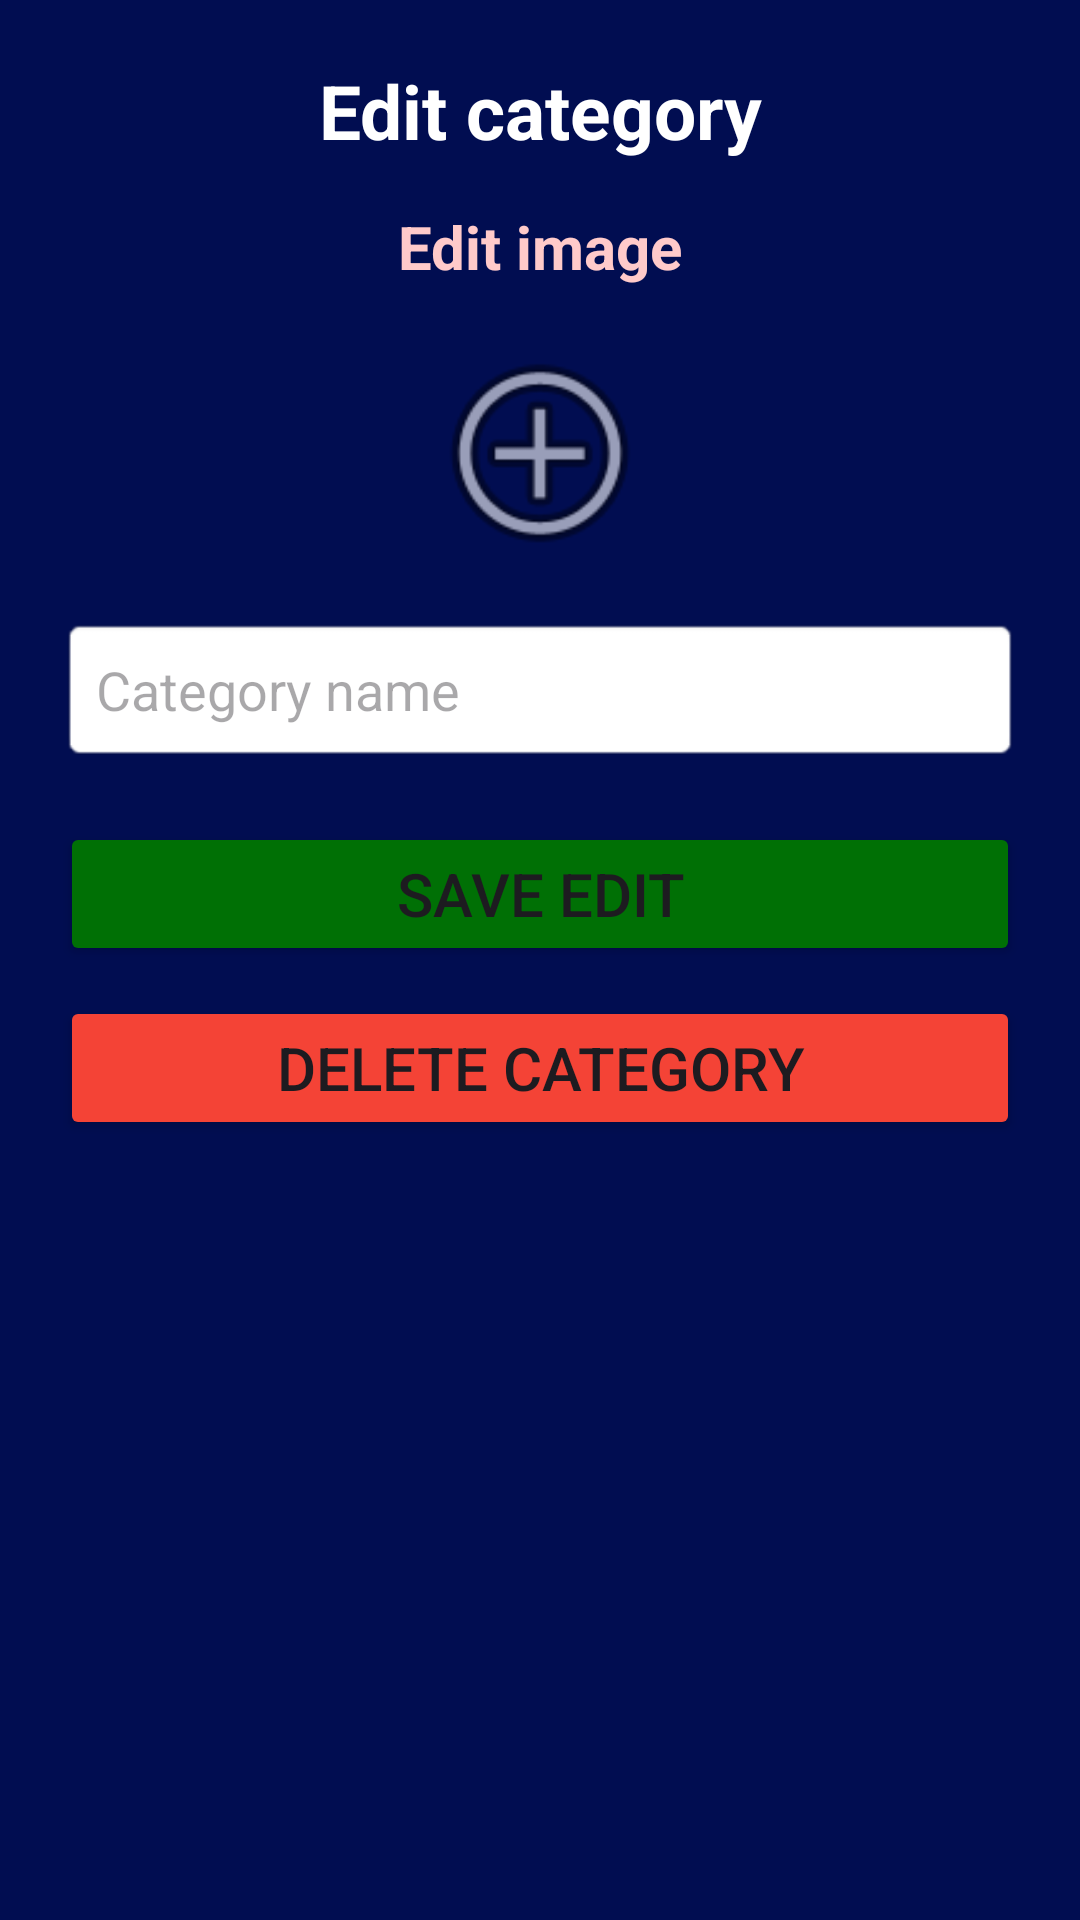

This screen was rendered from an Android layout file. Write that file and the resources it references.
<!-- AndroidManifest.xml: application theme Theme.WazinHasad -->
<!-- res/layout/dialog_edit_category.xml -->
<?xml version="1.0" encoding="utf-8"?>
<LinearLayout xmlns:android="http://schemas.android.com/apk/res/android"
    android:layout_width="match_parent"
    android:layout_height="wrap_content"
    android:orientation="vertical"
    android:background="#010D51"
    android:padding="20dp">

    <TextView
        android:layout_width="match_parent"
        android:layout_height="wrap_content"
        android:text="Edit category"
        android:textSize="25sp"
        android:textStyle="bold"
        android:textColor="#FFFFFF"
        android:gravity="center"
        android:layout_marginBottom="15dp"/>

    <TextView
        android:layout_width="match_parent"
        android:layout_height="wrap_content"
        android:text="Edit image"
        android:textSize="20sp"
        android:textStyle="bold"
        android:textColor="#FFCACA"
        android:gravity="center"
        android:layout_marginBottom="15dp"/>

    <ImageView
        android:id="@+id/edit_image"
        android:layout_width="80dp"
        android:layout_height="80dp"
        android:layout_gravity="center"
        android:background="?attr/selectableItemBackgroundBorderless"
        android:src="@android:drawable/ic_menu_add" />

    <EditText
        android:id="@+id/et_edit_category_name"
        android:layout_width="match_parent"
        android:layout_height="wrap_content"
        android:hint="Category name"
        android:layout_marginTop="15dp"
        android:padding="12dp"
        android:background="@android:drawable/editbox_background"/>


    <Button
        android:id="@+id/btn_save_category"
        android:layout_width="match_parent"
        android:layout_height="wrap_content"
        android:text="Save edit"
        android:textSize="20dp"
        android:backgroundTint="#007005"
        android:layout_marginTop="20dp" />

    <Button
        android:id="@+id/btn_delete_category"
        android:layout_width="match_parent"
        android:layout_height="wrap_content"
        android:text="Delete category"
        android:textSize="20dp"
        android:backgroundTint="#F44336"
        android:layout_marginTop="10dp" />

</LinearLayout>
<!-- resources referenced by this layout -->
<resources>
  <style name="Theme.WazinHasad" parent="Base.Theme.WazinHasad" />
  <style name="Base.Theme.WazinHasad" parent="Theme.Material3.DayNight.NoActionBar">
          
          
          <item name="colorPrimary">@color/main_dark_blue</item>
  
      </style>
  <color name="main_dark_blue">#065AAA</color>
</resources>
